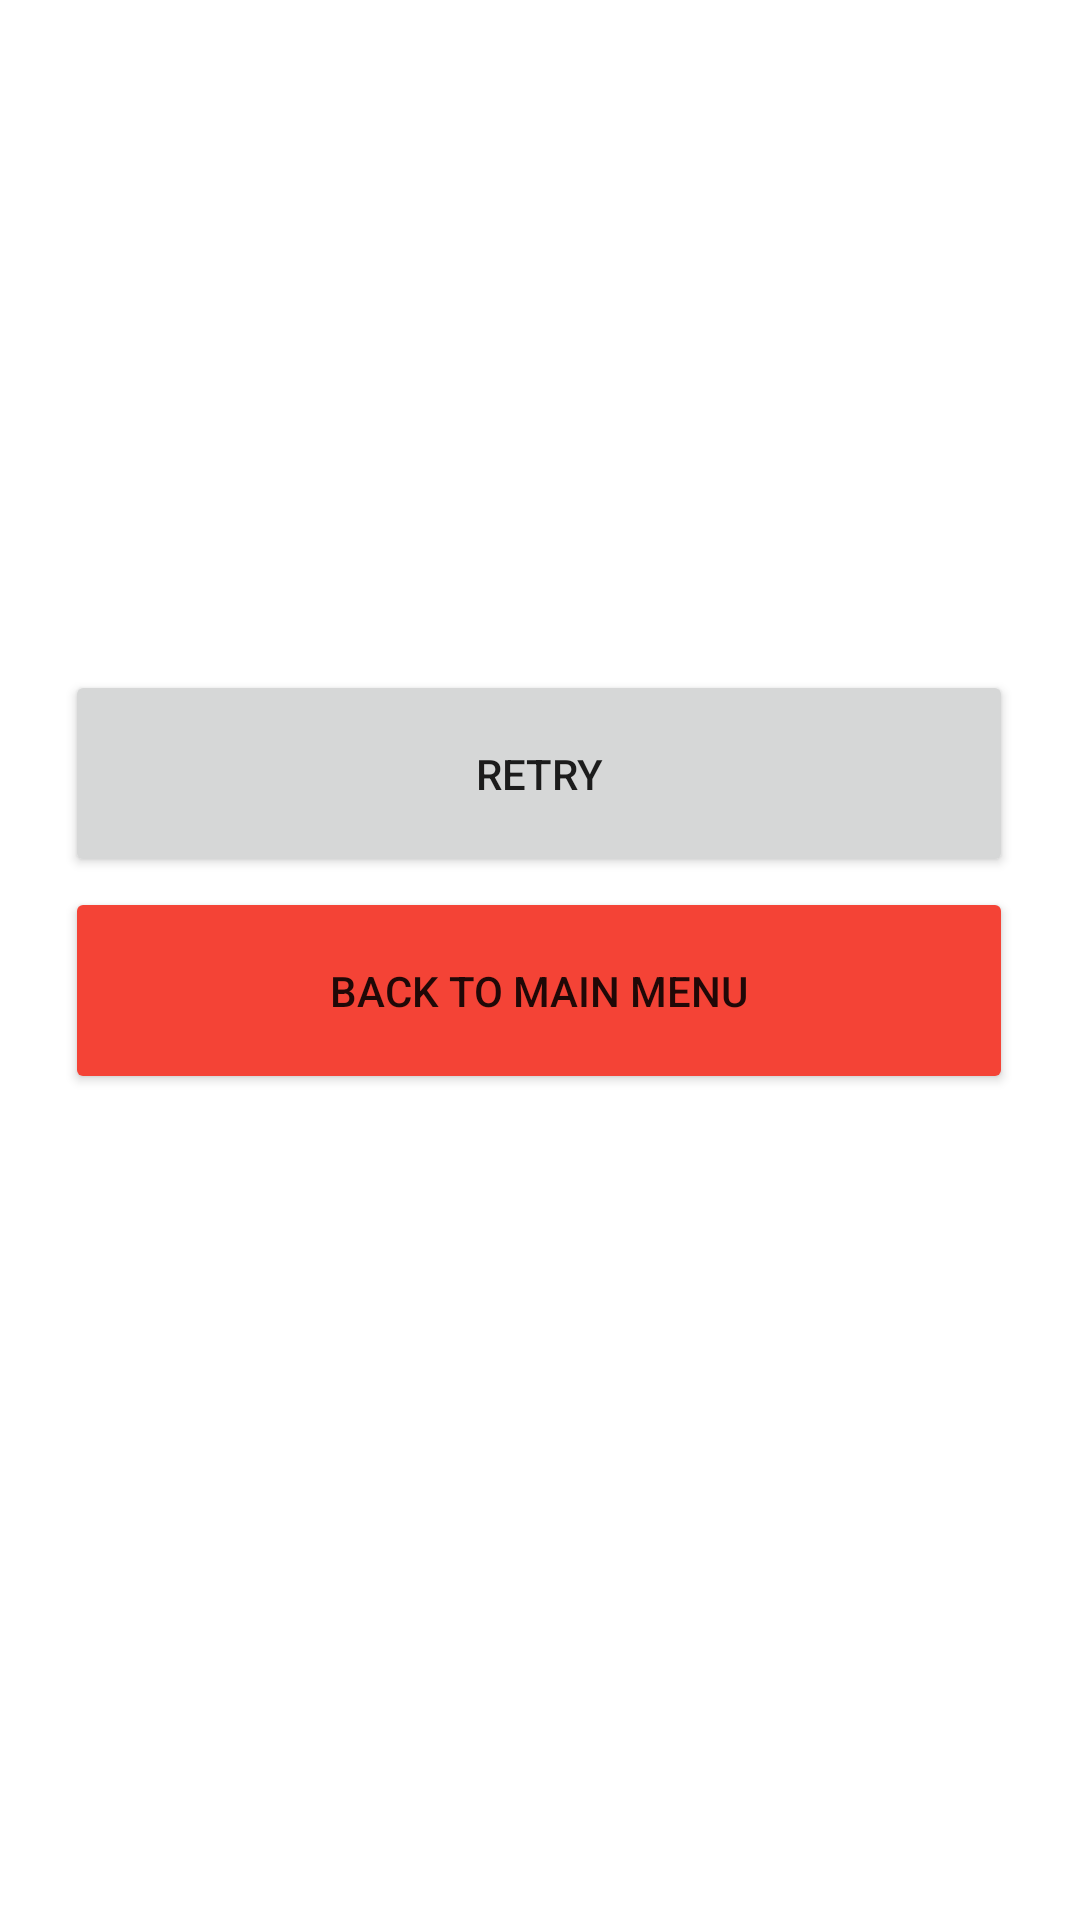

Here is an Android app screen rendered from its layout file. Give the layout XML and the strings, colors and styles it references.
<!-- AndroidManifest.xml: application theme Theme.ONITAMA -->
<!-- res/layout/fragment_retry.xml -->
<?xml version="1.0" encoding="utf-8"?>
<androidx.constraintlayout.widget.ConstraintLayout xmlns:android="http://schemas.android.com/apk/res/android"
    xmlns:app="http://schemas.android.com/apk/res-auto"
    xmlns:tools="http://schemas.android.com/tools"
    android:id="@+id/frameLayout"
    android:layout_width="match_parent"
    android:layout_height="match_parent"
    tools:context=".RetryFragment">

    <Button
        android:id="@+id/btBack"
        android:layout_width="316dp"
        android:layout_height="69dp"
        android:text="back to main menu"
        app:layout_constraintBottom_toBottomOf="parent"
        app:layout_constraintEnd_toEndOf="parent"
        app:layout_constraintHorizontal_bias="0.494"
        app:layout_constraintStart_toStartOf="parent"
        app:layout_constraintTop_toTopOf="parent"
        android:backgroundTint="#F44336"
        app:layout_constraintVertical_bias="0.518" />

    <Button
        android:id="@+id/btRetry"
        android:layout_width="316dp"
        android:layout_height="69dp"

        android:text="retry"
        app:layout_constraintBottom_toBottomOf="parent"
        app:layout_constraintEnd_toEndOf="parent"
        app:layout_constraintHorizontal_bias="0.494"
        app:layout_constraintStart_toStartOf="parent"
        app:layout_constraintTop_toTopOf="parent"
        app:layout_constraintVertical_bias="0.391" />
</androidx.constraintlayout.widget.ConstraintLayout>
<!-- resources referenced by this layout -->
<resources>
  <style name="Theme.ONITAMA" parent="Theme.MaterialComponents.DayNight.DarkActionBar">
          
          <item name="colorPrimary">@color/titleColor</item>
          <item name="colorPrimaryVariant">@color/black</item>
          <item name="colorOnPrimary">@color/white</item>
          
          <item name="colorSecondary">@color/teal_200</item>
          <item name="colorSecondaryVariant">@color/teal_700</item>
          <item name="colorOnSecondary">@color/black</item>
          
          <item name="android:statusBarColor" tools:targetApi="l">?attr/colorPrimaryVariant</item>
          
  
      </style>
  <color name="titleColor">#AA9772</color>
  <color name="black">#FF000000</color>
  <color name="white">#FFFFFFFF</color>
  <color name="teal_200">#FF03DAC5</color>
  <color name="teal_700">#FF018786</color>
</resources>
